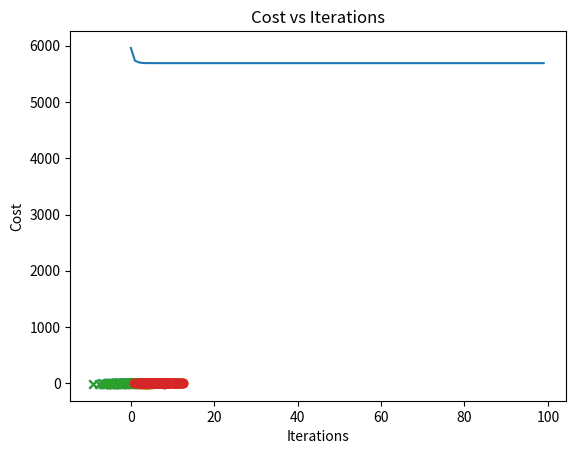

Here is the Python script that generated this plot:
# -*- coding: utf-8 -*-
"""
Created on Tue Mar 30 17:17:57 2021

[redacted]
"""


#%matplotlib inline
import scipy
import numpy as np
import itertools
import matplotlib.pyplot as plt


# TODO: Run this cell to generate the data
num_samples = 400
cov = np.array([[1., .7], [.7, 1.]]) * 10
mean_1 = [.1, .1]
mean_2 = [6., .1]

x_class1 = np.random.multivariate_normal(mean_1, cov, num_samples // 2)
x_class2 = np.random.multivariate_normal(mean_2, cov, num_samples // 2)
xy_class1 = np.column_stack((x_class1, np.zeros(num_samples // 2)))
xy_class2 = np.column_stack((x_class2, np.ones(num_samples // 2)))
data_full = np.row_stack([xy_class1, xy_class2])
np.random.shuffle(data_full)
data = data_full[:, :2]
labels = data_full[:, 2]

plt.scatter(x_class1[:,0], x_class1[:,1], marker="x")
plt.scatter(x_class2[:,0], x_class2[:,1])




def cost(data, R, Mu):
    N, D = data.shape
    K = Mu.shape[1]
    J = 0
    for k in range(K):
        J += np.dot(np.linalg.norm(data - np.array([Mu[:, k], ] * N), axis=1)**2, R[:, k])
    return J

# TODO: K-Means Assignment Step
def km_assignment_step(data, Mu):
    """ Compute K-Means assignment step
    
    Args:
        data: a NxD matrix for the data points
        Mu: a DxK matrix for the cluster means locations
    
    Returns:
        R_new: a NxK matrix of responsibilities
    """
    
    # Fill this in:
    N, D = data.shape # Number of datapoints and dimension of datapoint
    K = Mu.shape[1] # number of clusters
    r = np.zeros((N, K))
    
    for k in range(K):
        # r[:, k] = ...
        r[:, k] = np.linalg.norm(data - np.array([Mu[:, k], ] * N), axis=1)**2
        
    # arg_min = ... # argmax/argmin along dimension 1
    # axis = 1 -> by rows
    arg_min = np.argmin(r, axis = 1)
    
    
    # R_new = ... # Set to zeros/ones with shape (N, K)
    # R_new[..., ...] = 1 # Assign to 1
    
    R_new = np.zeros((N,K))
    R_new[np.array(range(N)), arg_min] = 1
    
    return R_new

# TODO: K-means Refitting Step
def km_refitting_step(data, R, Mu):
    """ Compute K-Means refitting step.
    
    Args:
        data: a NxD matrix for the data points
        R: a NxK matrix of responsibilities
        Mu: a DxK matrix for the cluster means locations
    
    Returns:
        Mu_new: a DxK matrix for the new cluster means locations
    """
    # N, D = data.shape # Number of datapoints and dimension of datapoint
    # K = Mu.shape[1]  # number of clusters
    # Mu_new = ...
    
    # axis = 0 will fix the column
    Mu_new = np.dot(data.T, R)/np.sum(R, axis = 0)
    return Mu_new


N, D = data.shape
K = 2
max_iter = 100
class_init = np.random.binomial(1., .5, size=N)
R = np.vstack([class_init, 1 - class_init]).T

Mu = np.zeros([D, K])
Mu[:, 1] = 1.
R.T.dot(data), np.sum(R, axis=0)

cost_list = []
for it in range(max_iter):
    R = km_assignment_step(data, Mu)
    Mu = km_refitting_step(data, R, Mu)
    cost_list.append(cost(data, R, Mu))
    print(it, cost(data, R, Mu))

class_1 = np.where(R[:, 0])
class_2 = np.where(R[:, 1])

class_1_val = data[class_1]
class_2_val = data[class_2]


plt.scatter(class_1_val[:,0], class_1_val[:,1], marker="x")
plt.scatter(class_2_val[:,0], class_2_val[:,1])


plt.plot(range(max_iter), cost_list)
plt.xlabel("Iterations")
plt.ylabel("Cost")
plt.title("Cost vs Iterations")




misclass_1 = sum(data_full[class_1][:,2])
misclass_2 = sum(data_full[class_2][:,2] == 0)

mis_error = (misclass_1 + misclass_2)/400



x = data_full[class_1][:,2]


data_full

